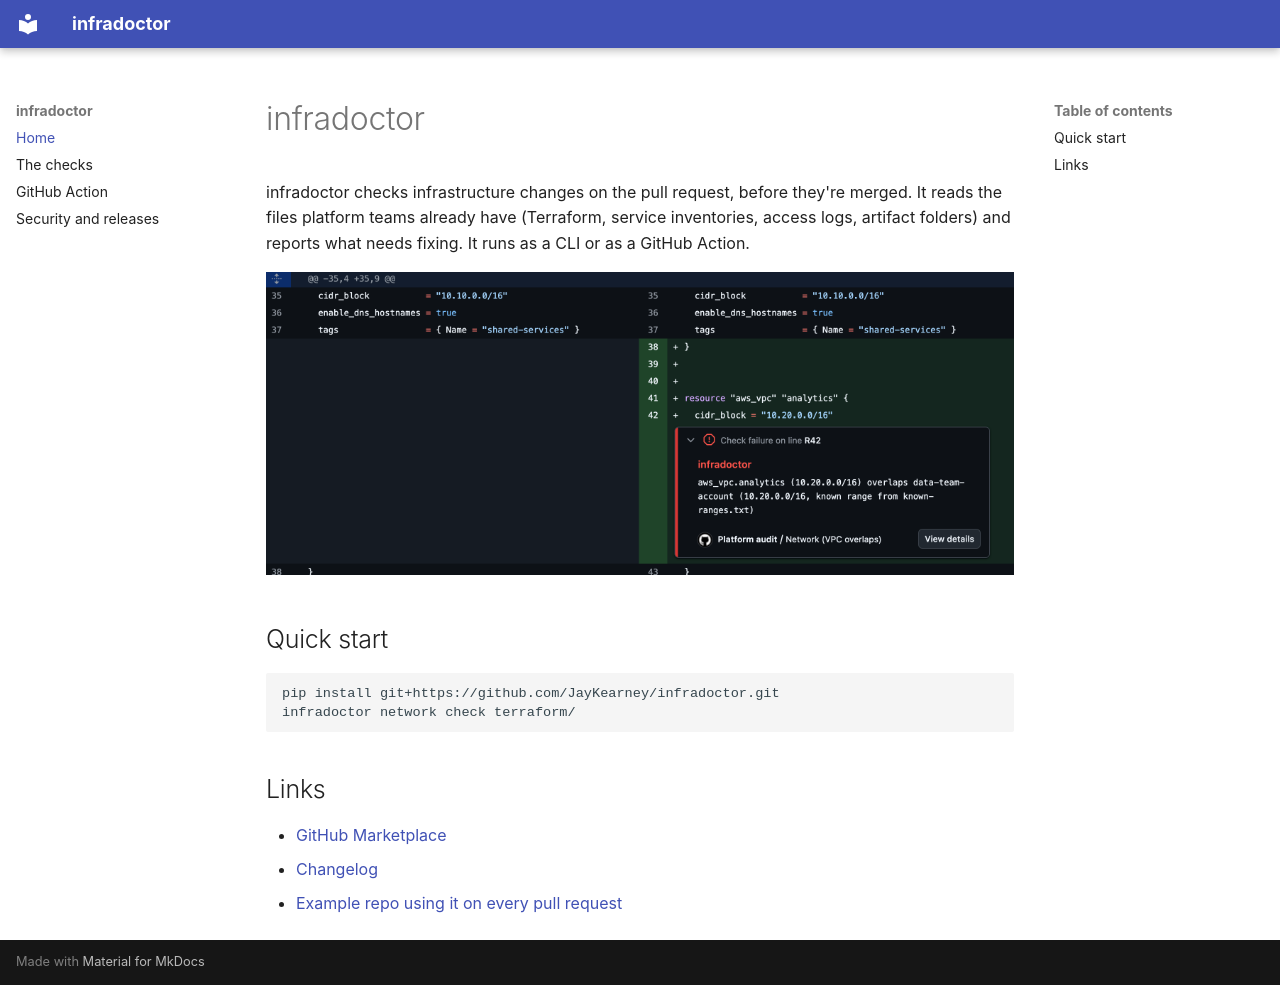

repository: JayKearney/infradoctor · page: index.html · generator: mkdocs

# infradoctor

infradoctor checks infrastructure changes on the pull request, before they're merged. It reads the files
platform teams already have (Terraform, service inventories, access logs, artifact folders) and reports
what needs fixing. It runs as a CLI or as a GitHub Action.

![An infradoctor error shown on the exact line of a Terraform change](images/pr-annotation.png)

## Quick start

```bash
pip install git+https://github.com/JayKearney/infradoctor.git
infradoctor network check terraform/
```

## Links

- [GitHub Marketplace](https://github.com/marketplace/actions/infradoctor)
- [Changelog](https://github.com/JayKearney/infradoctor/blob/main/CHANGELOG.md)
- [Example repo using it on every pull request](https://github.com/JayKearney/platform-config)
